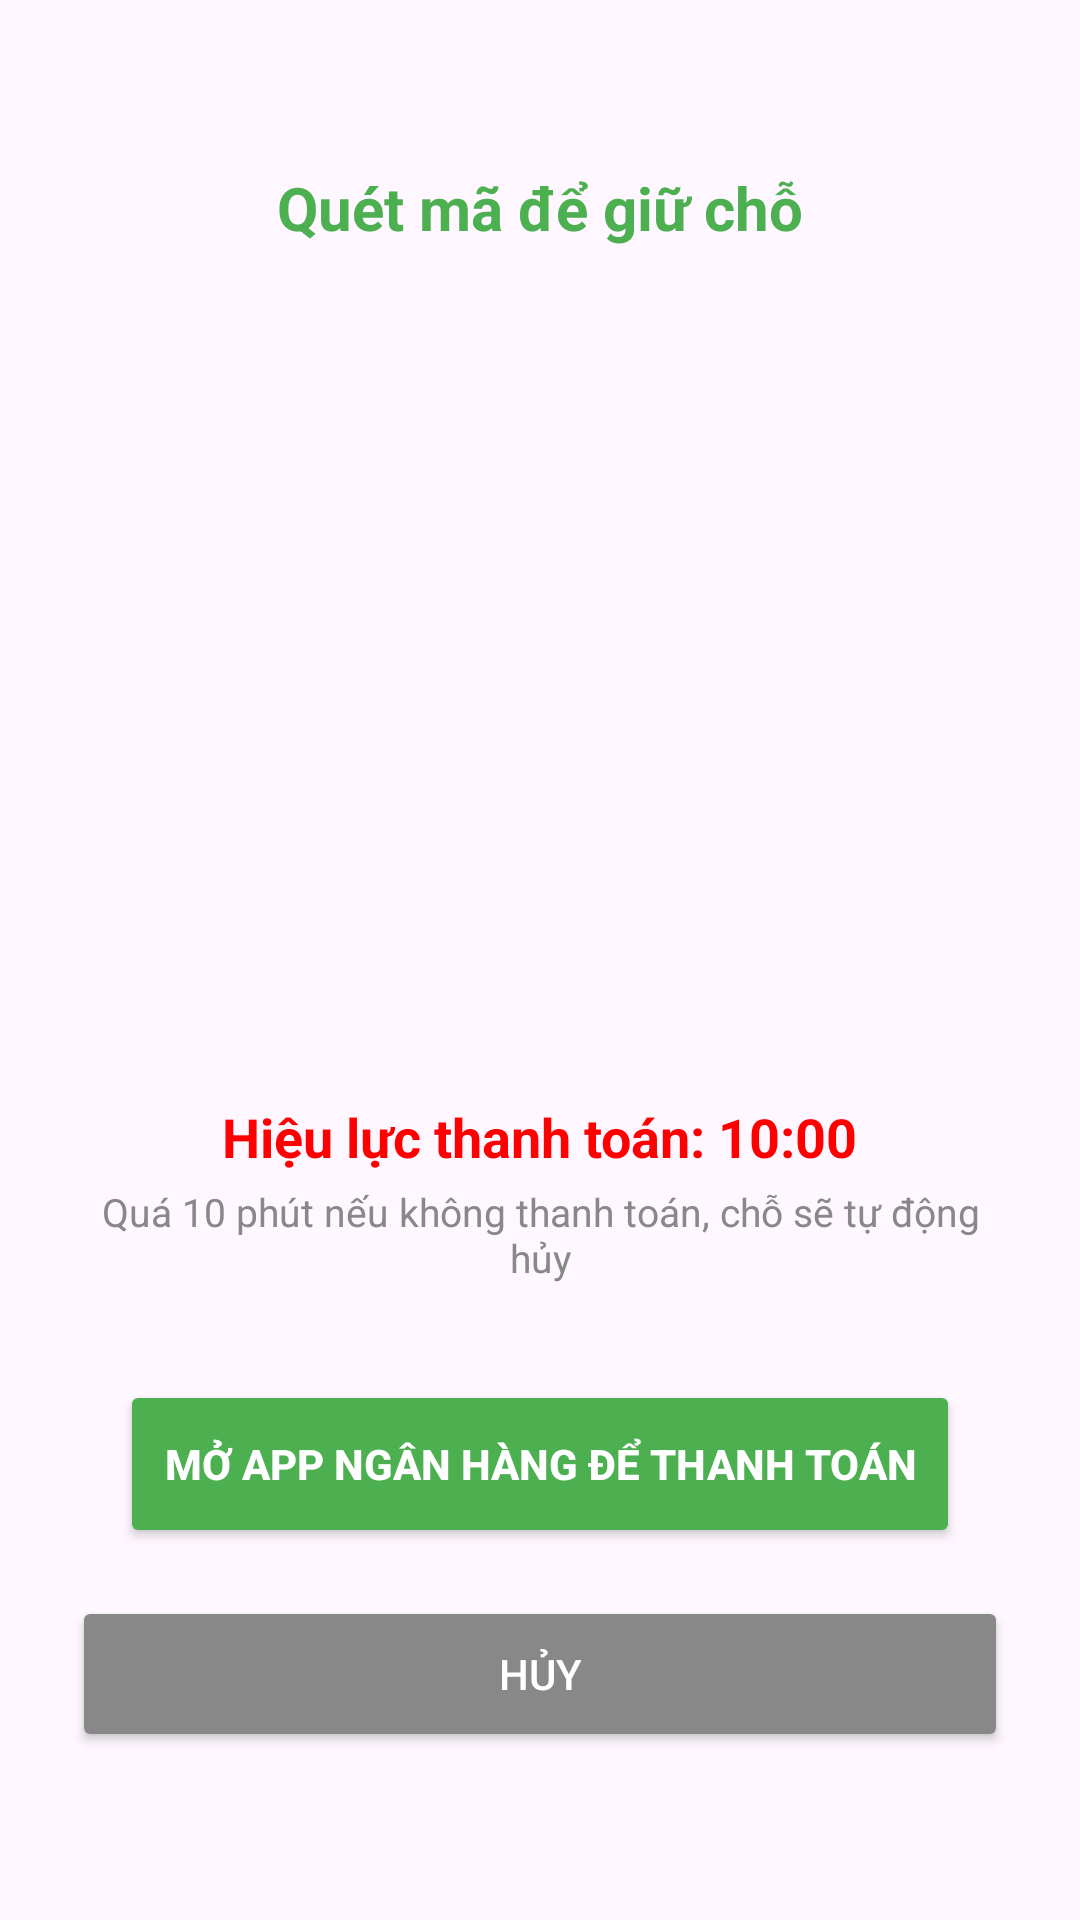

Here is an Android app screen rendered from its layout file. Give the layout XML and the strings, colors and styles it references.
<!-- AndroidManifest.xml: application theme Theme.Material3.Light.NoActionBar -->
<!-- res/layout/dialog_payment_qr.xml -->
<?xml version="1.0" encoding="utf-8"?>
<LinearLayout xmlns:android="http://schemas.android.com/apk/res/android"
    android:layout_width="match_parent"
    android:layout_height="wrap_content"
    android:orientation="vertical"
    android:padding="24dp"
    android:gravity="center">

    <TextView
        android:layout_width="wrap_content"
        android:layout_height="wrap_content"
        android:text="Quét mã để giữ chỗ"
        android:textSize="20sp"
        android:textColor="#4CAF50"
        android:textStyle="bold"
        android:layout_marginBottom="8dp"/>

    <ImageView
        android:id="@+id/img_qr_code"
        android:layout_width="250dp"
        android:layout_height="250dp"
        android:layout_marginTop="10dp"
        android:scaleType="fitCenter" />

    <TextView
        android:id="@+id/tv_payment_timer"
        android:layout_width="wrap_content"
        android:layout_height="wrap_content"
        android:text="Hiệu lực thanh toán: 10:00"
        android:textSize="18sp"
        android:textColor="#FF0000"
        android:textStyle="bold"
        android:layout_marginTop="16dp"/>

    <TextView
        android:layout_width="wrap_content"
        android:layout_height="wrap_content"
        android:text="Quá 10 phút nếu không thanh toán, chỗ sẽ tự động hủy"
        android:textSize="13sp"
        android:textColor="#888888"
        android:gravity="center"
        android:layout_marginTop="4dp"
        android:layout_marginBottom="16dp"/>


    <Button
        android:id="@+id/btn_open_bank"
        android:layout_width="match_parent"
        android:layout_height="56dp"
        android:text="Mở app ngân hàng để thanh toán"
        android:backgroundTint="#4CAF50"
        android:textColor="@android:color/white"
        android:layout_margin="16dp"
        android:textStyle="bold" />

    <Button
        android:id="@+id/btn_cancel_payment"
        android:layout_width="match_parent"
        android:layout_height="52dp"
        android:text="Hủy"
        android:textColor="#FFFFFF"
        android:backgroundTint="#888888"/>

</LinearLayout>
<!-- resources referenced by this layout -->
<resources>

</resources>
